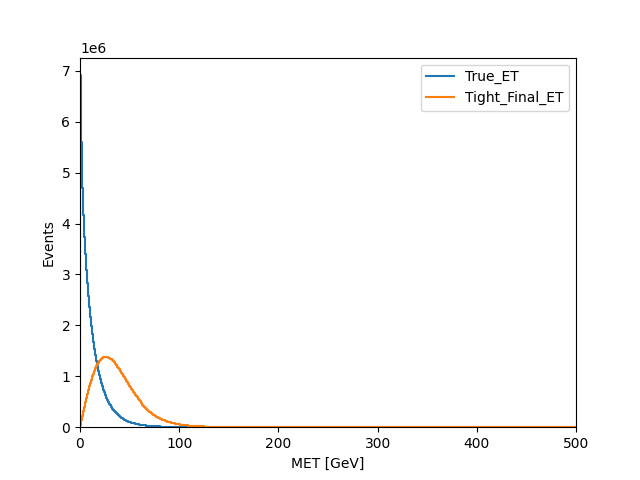

Source data for this figure (header and first rows):
bins, True_ET, Tight_Final_ET
0.5, 6915323, 45735
1.5, 5602124, 136753
2.5, 4696915, 225850
3.5, 4160302, 315479
4.5, 3744739, 401854
5.5, 3395572, 487691
6.5, 3093191, 569389
7.5, 2823959, 649341
8.5, 2581795, 725559
9.5, 2364251, 800970
10.5, 2164443, 868842
11.5, 1984332, 936529
12.5, 1823693, 996639
13.5, 1674533, 1054671
14.5, 1537742, 1108136
15.5, 1414792, 1154498
16.5, 1302632, 1198785
17.5, 1200070, 1235596
18.5, 1104537, 1269519
19.5, 1019348, 1297184
20.5, 941082, 1324365
21.5, 866342, 1343352
22.5, 800872, 1359391
23.5, 738518, 1370412
24.5, 682534, 1377749
25.5, 631094, 1381832
26.5, 582776, 1381576
27.5, 538941, 1378272
28.5, 497533, 1369161
29.5, 461245, 1360286
30.5, 427335, 1347762
31.5, 394875, 1332035
32.5, 364468, 1312907
33.5, 337718, 1291627
34.5, 313901, 1271782
35.5, 290869, 1247294
36.5, 270041, 1220121
37.5, 250212, 1189655
38.5, 231662, 1163475
39.5, 215018, 1134319
40.5, 200121, 1104309
41.5, 185363, 1072601
42.5, 173087, 1041224
43.5, 160212, 1011300
44.5, 148820, 977748
45.5, 138674, 944519
46.5, 128629, 909568
47.5, 120291, 880790
48.5, 111095, 847397
49.5, 104411, 815915
50.5, 96844, 787068
51.5, 90173, 753729
52.5, 84111, 722993
53.5, 78403, 694389
54.5, 73547, 663732
55.5, 68489, 638176
56.5, 64261, 610286
57.5, 60013, 583628
58.5, 55816, 556643
59.5, 52371, 532671
... 440 more rows
